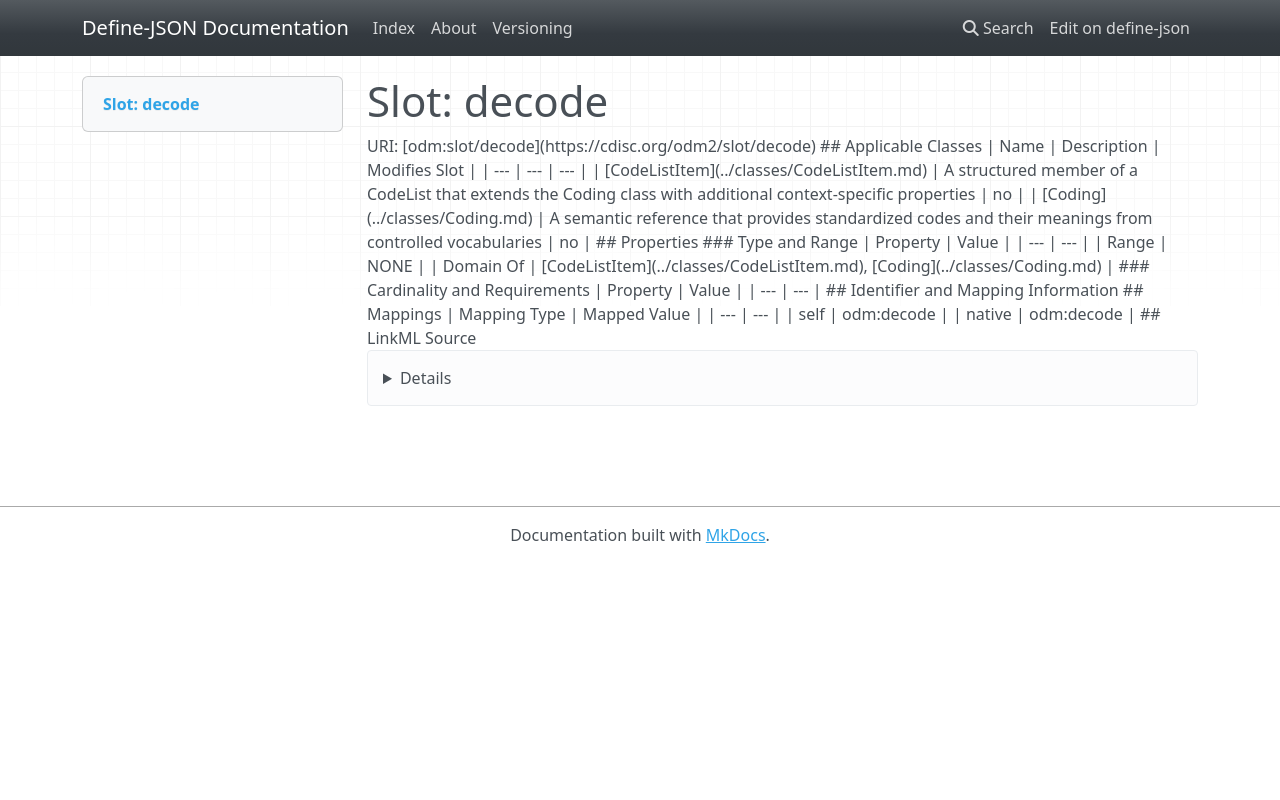

repository: TeMeta/define-json · page: slots/decode/index.html · generator: mkdocs



# Slot: decode 



URI: [odm:slot/decode](https://cdisc.org/odm2/slot/decode)
Alias: decode

<!-- no inheritance hierarchy -->





## Applicable Classes

| Name | Description | Modifies Slot |
| --- | --- | --- |
| [CodeListItem](../classes/CodeListItem.md) | A structured member of a CodeList that extends the Coding class with additional context-specific properties |  no  |
| [Coding](../classes/Coding.md) | A semantic reference that provides standardized codes and their meanings from controlled vocabularies |  no  |






## Properties

* Range: NONE




## Identifier and Mapping Information







## Mappings

| Mapping Type | Mapped Value |
| ---  | ---  |
| self | odm:decode |
| native | odm:decode |




## LinkML Source

<details>
```yaml
name: decode
alias: decode
domain_of:
- CodeListItem
- Coding

```
</details>
